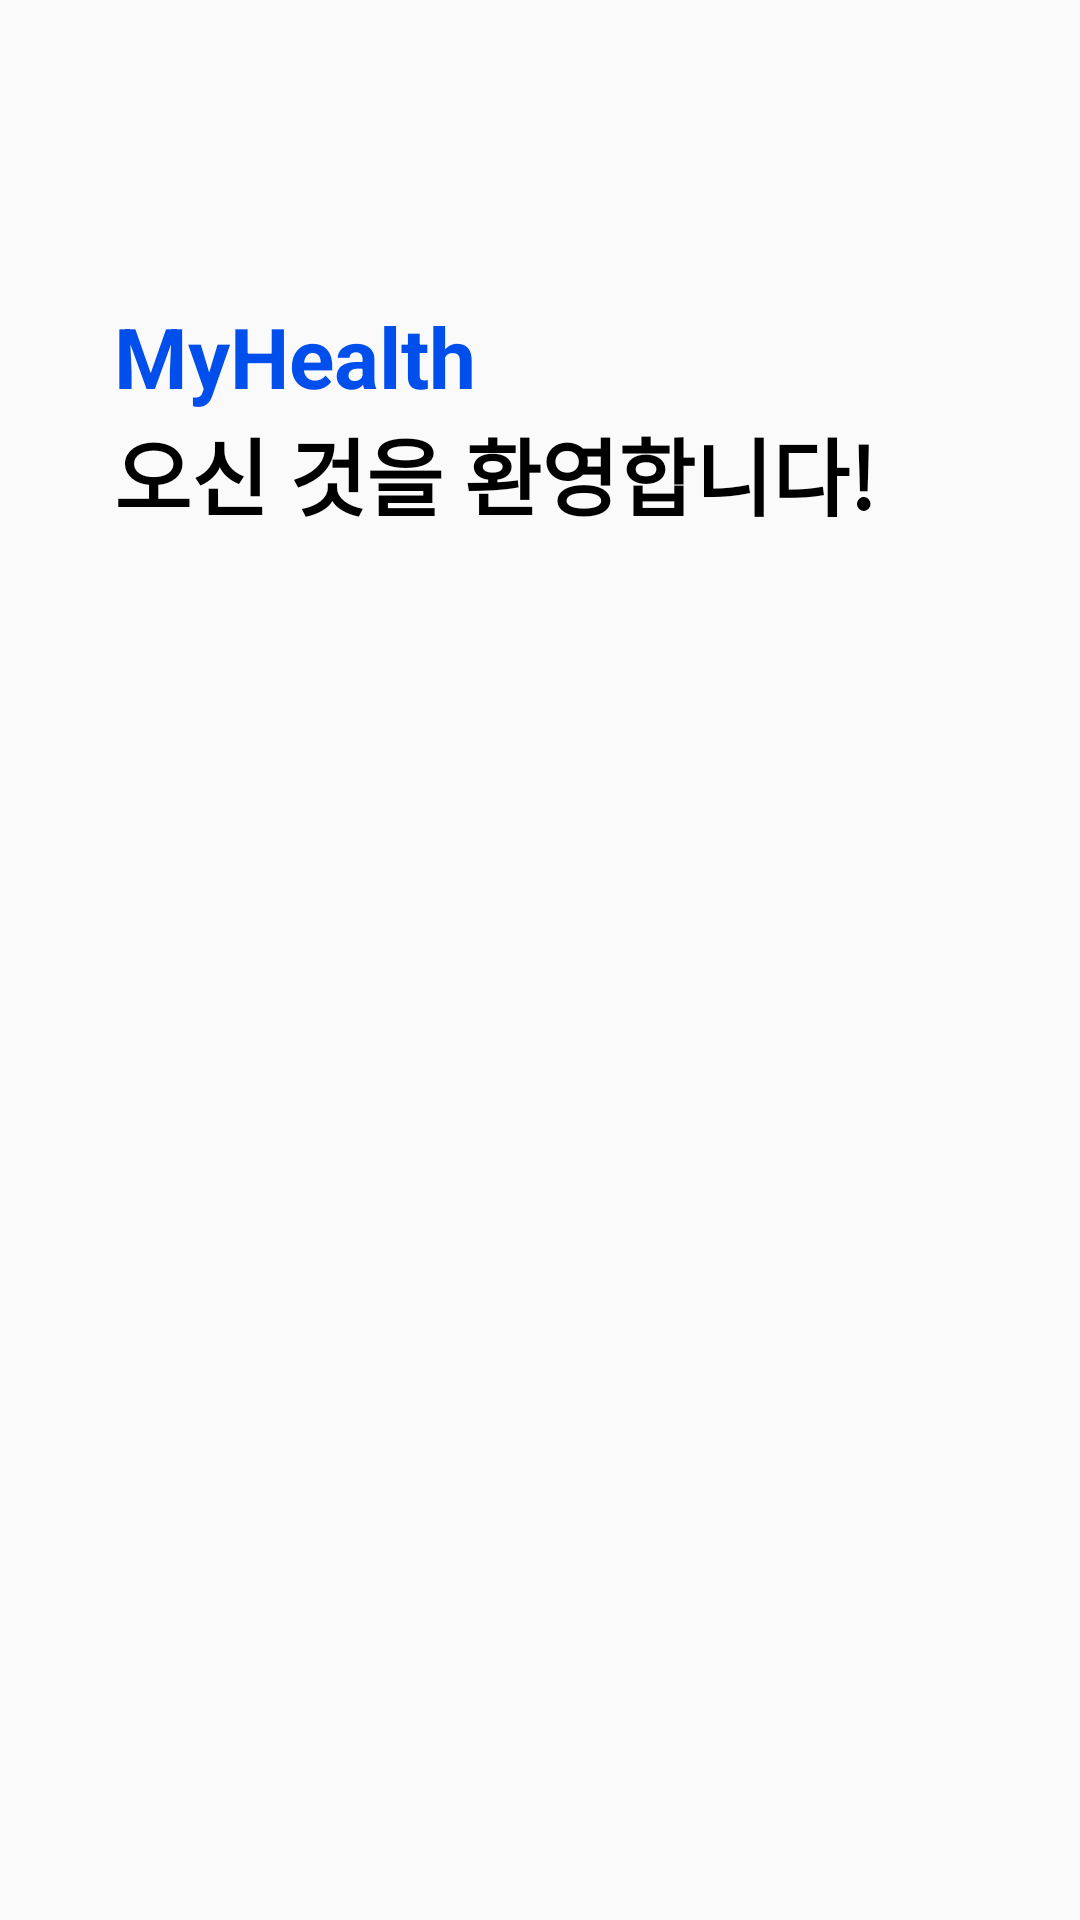

The Android layout XML behind this screen, and the referenced resources:
<!-- AndroidManifest.xml: application theme Theme.AppCompat.Light.NoActionBar -->
<!-- res/layout/activity_login.xml -->
<?xml version="1.0" encoding="utf-8"?>
<androidx.constraintlayout.widget.ConstraintLayout xmlns:android="http://schemas.android.com/apk/res/android"
    xmlns:app="http://schemas.android.com/apk/res-auto"
    xmlns:tools="http://schemas.android.com/tools"
    android:layout_width="match_parent"
    android:layout_height="match_parent"
    tools:context=".LoginActivity">

    <LinearLayout
        android:id="@+id/first"
        android:layout_width="match_parent"
        android:layout_height="wrap_content"
        android:orientation="vertical"
        android:layout_marginVertical="100dp"
        android:layout_marginHorizontal="38dp"
        app:layout_constraintTop_toTopOf="parent"
        app:layout_constraintStart_toStartOf="parent"
        app:layout_constraintEnd_toEndOf="parent"
        >

        <TextView
            android:id="@+id/some_id"
            android:layout_width="wrap_content"
            android:layout_height="wrap_content"
            android:gravity="top"
            android:text="@string/myhealth"
            android:textColor="@color/colorPrimary"
            android:textSize="28dp"
            android:textStyle="bold" />

        <TextView
            android:id="@+id/some_id_bottom"
            android:layout_width="wrap_content"
            android:layout_height="wrap_content"
            android:text="@string/welcome"
            android:textColor="@color/black"
            android:textSize="28dp"
            android:textStyle="bold"

            app:layout_constraintTop_toBottomOf="@id/some_id" />
    </LinearLayout>

</androidx.constraintlayout.widget.ConstraintLayout>
<!-- resources referenced by this layout -->
<resources>
  <color name="black">#FF000000</color>
  <color name="colorPrimary">#004EEC</color>
  <string name="myhealth">MyHealth</string>
  <string name="welcome">오신 것을 환영합니다!</string>
</resources>
